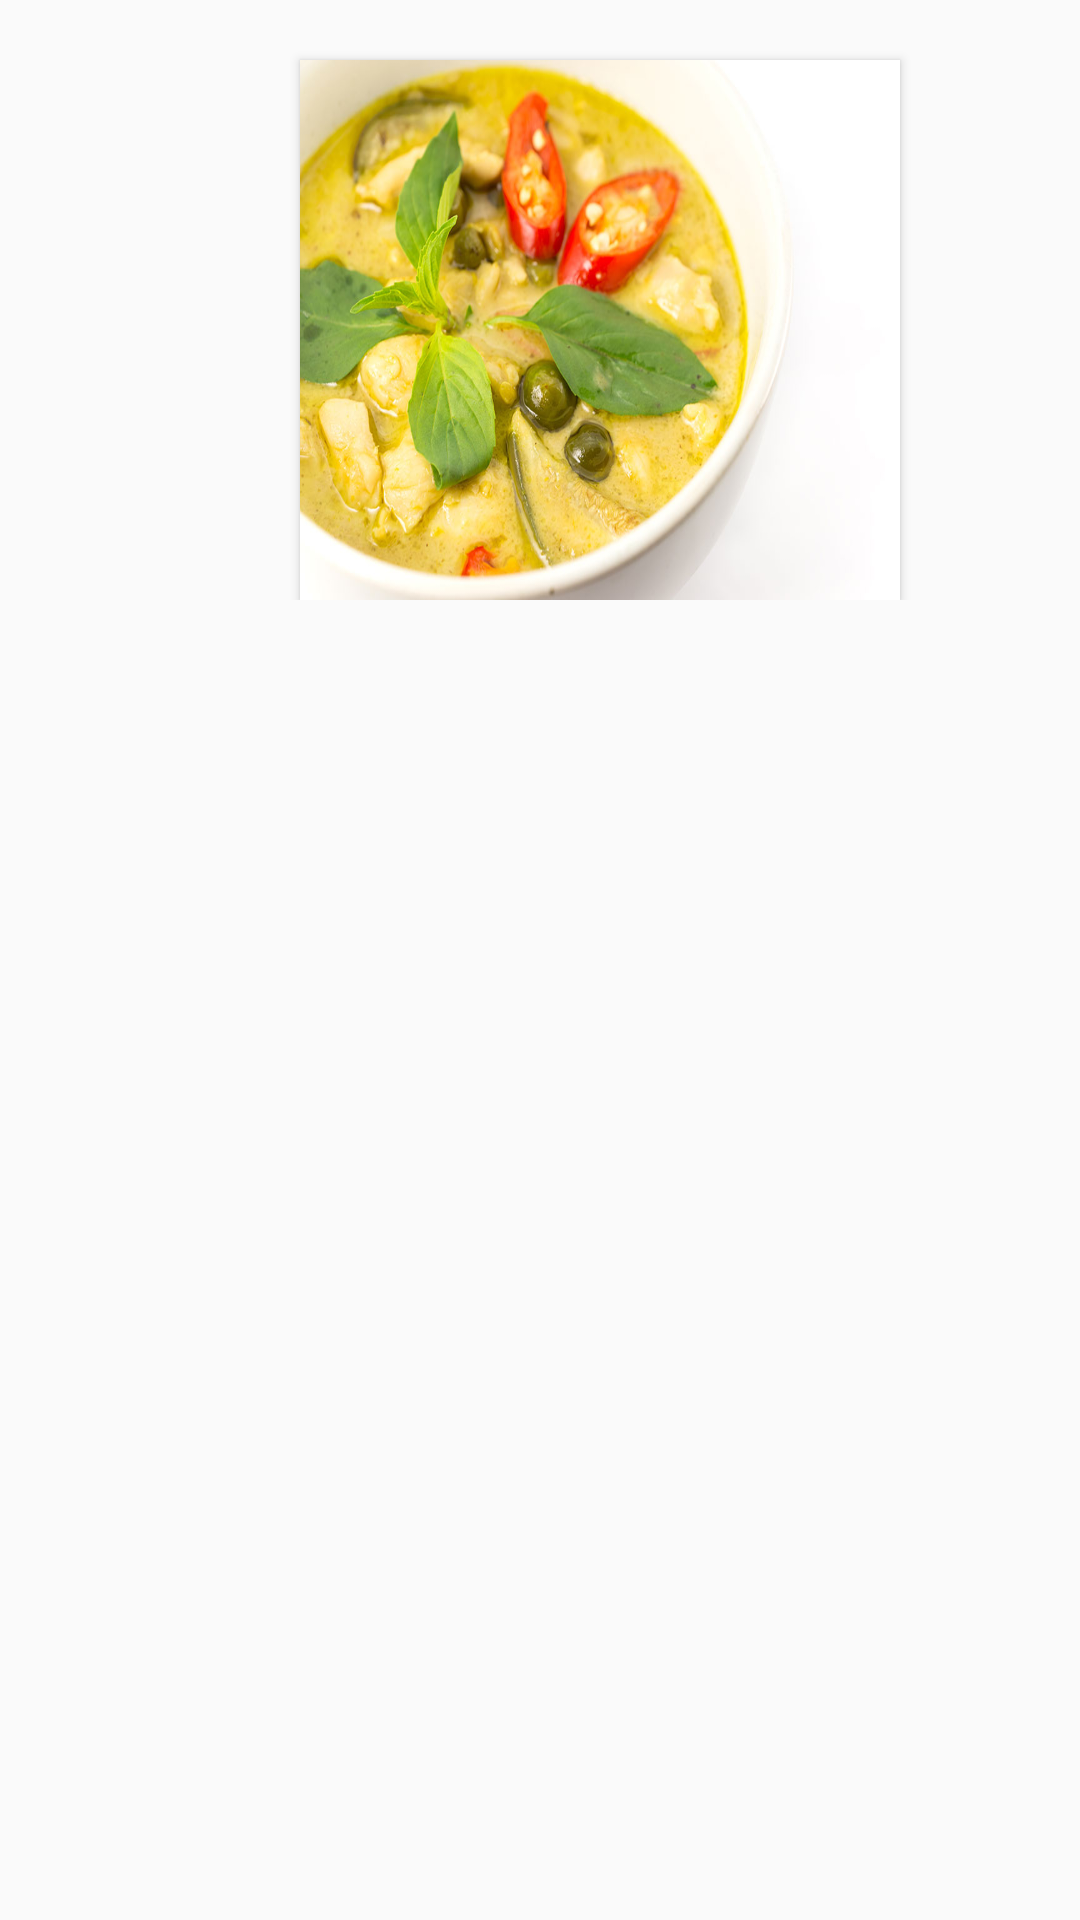

Produce the Android XML layout that renders to this screen, including the resource entries it uses.
<!-- AndroidManifest.xml: application theme AppTheme -->
<!-- res/layout/food_a2.xml -->
<?xml version="1.0" encoding="utf-8"?>
<LinearLayout xmlns:android="http://schemas.android.com/apk/res/android"
              android:orientation="vertical"
              android:layout_width="match_parent"
              android:layout_height="match_parent">
    <RelativeLayout android:layout_width="match_parent" android:layout_height="200dp">
        <ImageView
                style="@style/AppTheme.imagefood"
                android:background="@drawable/ic_greencurry"
        />

    </RelativeLayout>

</LinearLayout>
<!-- resources referenced by this layout -->
<resources>
  <!-- drawable ic_greencurry: jpg bitmap (drawable-v24, 96186 bytes) -->
  <style name="AppTheme.imagefood" parent="Widget.AppCompat.Button">
          <item name="android:layout_marginTop">20dp</item>
          <item name="android:layout_height">200dp</item>
          <item name="android:layout_width">200dp</item>
         <item name="android:layout_marginLeft">100dp</item>
      </style>
  <style name="AppTheme" parent="Theme.AppCompat.Light.DarkActionBar">
          
          <item name="colorPrimary">@color/colorPrimary</item>
          <item name="colorPrimaryDark">@color/colorPrimaryDark</item>
          <item name="colorAccent">@color/colorAccent</item>
      </style>
  <color name="colorPrimary">#008577</color>
  <color name="colorPrimaryDark">#00574B</color>
  <color name="colorAccent">#D81B60</color>
</resources>
